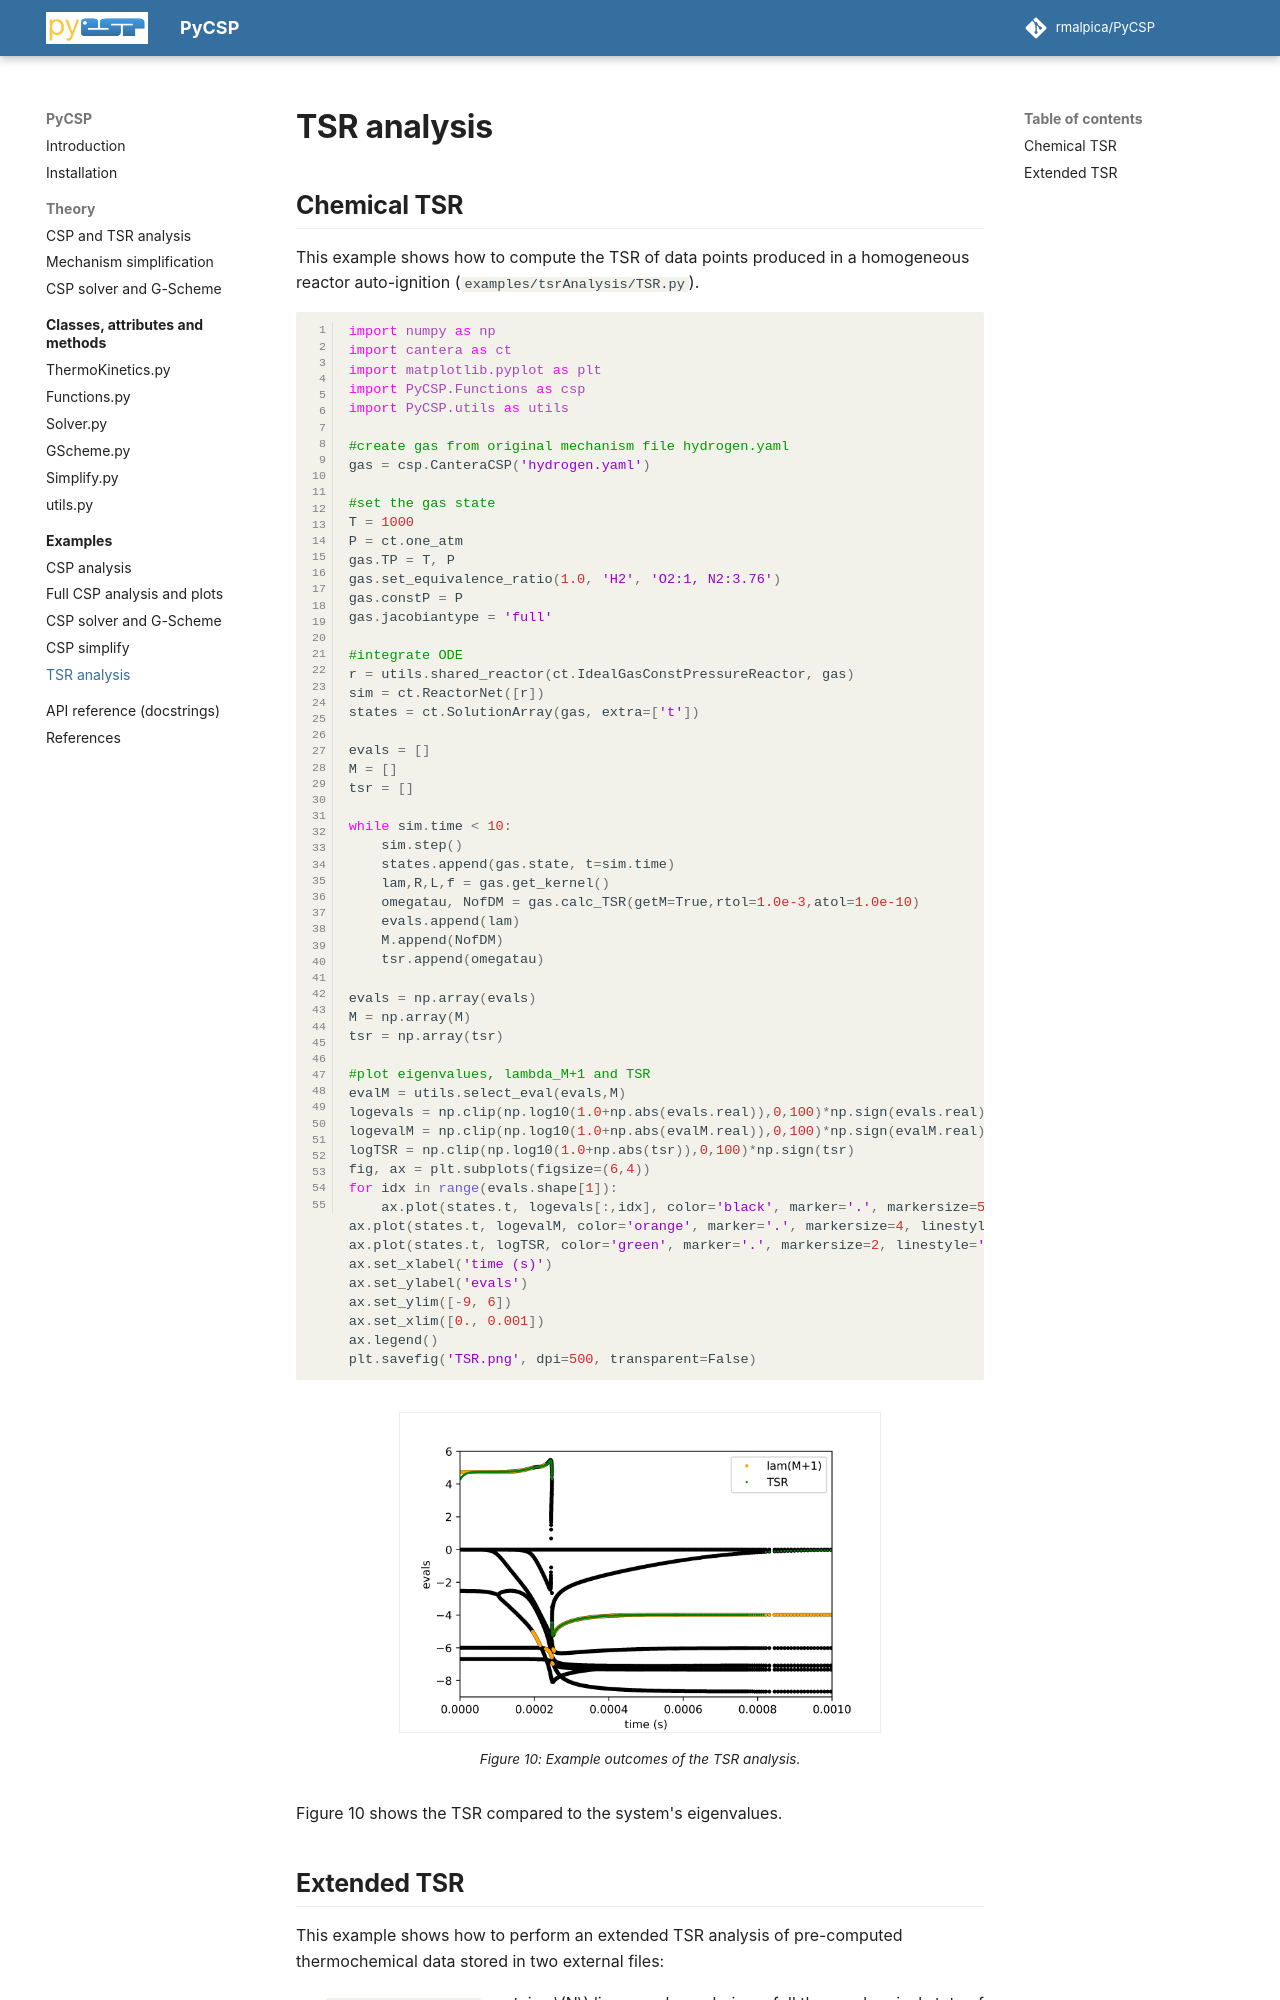

repository: rmalpica/PyCSP · page: examples/tsr/index.html · generator: mkdocs

# TSR analysis

## Chemical TSR

This example shows how to compute the TSR of data points produced in a homogeneous reactor auto-ignition (`examples/tsrAnalysis/TSR.py`).

```python
import numpy as np
import cantera as ct
import matplotlib.pyplot as plt
import PyCSP.Functions as csp
import PyCSP.utils as utils

#create gas from original mechanism file hydrogen.yaml
gas = csp.CanteraCSP('hydrogen.yaml')

#set the gas state
T = 1000
P = ct.one_atm
gas.TP = T, P
gas.set_equivalence_ratio(1.0, 'H2', 'O2:1, N2:3.76')
gas.constP = P
gas.jacobiantype = 'full'

#integrate ODE
r = utils.shared_reactor(ct.IdealGasConstPressureReactor, gas)
sim = ct.ReactorNet([r])
states = ct.SolutionArray(gas, extra=['t'])

evals = []
M = []
tsr = []

while sim.time < 10:
    sim.step()
    states.append(gas.state, t=sim.time)
    lam,R,L,f = gas.get_kernel()
    omegatau, NofDM = gas.calc_TSR(getM=True,rtol=1.0e-3,atol=1.0e-10)
    evals.append(lam)
    M.append(NofDM)
    tsr.append(omegatau)

evals = np.array(evals)
M = np.array(M)
tsr = np.array(tsr)

#plot eigenvalues, lambda_M+1 and TSR
evalM = utils.select_eval(evals,M)
logevals = np.clip(np.log10(1.0+np.abs(evals.real)),0,100)*np.sign(evals.real)
logevalM = np.clip(np.log10(1.0+np.abs(evalM.real)),0,100)*np.sign(evalM.real)
logTSR = np.clip(np.log10(1.0+np.abs(tsr)),0,100)*np.sign(tsr)
fig, ax = plt.subplots(figsize=(6,4))
for idx in range(evals.shape[1]):
    ax.plot(states.t, logevals[:,idx], color='black', marker='.', markersize=5, linestyle='None')
ax.plot(states.t, logevalM, color='orange', marker='.', markersize=4, linestyle='None', label='lam(M+1)')
ax.plot(states.t, logTSR, color='green', marker='.', markersize=2, linestyle='None', label='TSR')
ax.set_xlabel('time (s)')
ax.set_ylabel('evals')
ax.set_ylim([-9, 6])
ax.set_xlim([0., 0.001])
ax.legend()
plt.savefig('TSR.png', dpi=500, transparent=False)
```

<figure markdown>
![TSR](../assets/img/TSR.png){ width="70%" }
<figcaption>Figure 10: Example outcomes of the TSR analysis.</figcaption>
</figure>

Figure 10 shows the TSR compared to the system's eigenvalues.
